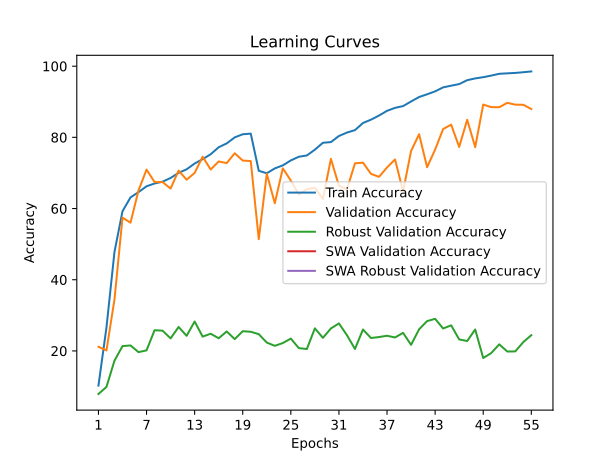

Data behind this chart, as committed beside it:
time; train_accuracy; train_loss; valid_accuracy; valid_loss; valid_accuracy_robust; valid_accuracy_swa; valid_accuracy_robust_swa
22,0880; 10,2477; 3,3420; 21,1639; 3,2521; 7,8966; 21,1639; 7,8966
42,7895; 26,5691; 2,6790; 20,1267; 3,5291; 9,8793; 20,1267; 9,8793
63,3278; 47,7965; 2,0178; 34,4497; 2,3162; 17,2586; 34,4497; 17,2586
83,3060; 59,2342; 1,6038; 57,4426; 1,3275; 21,3448; 57,4426; 21,3448
103,3596; 63,1306; 1,4541; 56,0253; 1,3237; 21,5345; 56,0253; 21,5345
123,5289; 64,6134; 1,3962; 65,0990; 1,0889; 19,6552; 65,0990; 19,6552
144,0380; 66,2575; 1,3447; 70,9422; 0,9315; 20,1552; 70,9422; 20,1552
164,0327; 67,0308; 1,3157; 67,4426; 0,8829; 25,8103; 67,4426; 25,8103
184,2292; 67,5488; 1,2880; 67,4268; 0,9539; 25,6897; 67,4268; 25,6897
204,2557; 68,5923; 1,2689; 65,6215; 1,0256; 23,5172; 65,6215; 23,5172
224,2330; 70,0300; 1,2447; 70,6572; 0,7660; 26,7241; 70,6572; 26,7241
244,5131; 71,0210; 1,2298; 68,0998; 0,8915; 24,2414; 68,0998; 24,2414
264,6337; 72,6426; 1,2078; 70,0158; 0,8055; 28,2586; 70,0158; 28,2586
284,8595; 73,8776; 1,1916; 74,5606; 0,7994; 24,0172; 74,5606; 24,0172
304,8809; 75,2553; 1,1685; 70,9660; 0,8833; 24,8276; 70,9660; 24,8276
324,9696; 77,2260; 1,1471; 73,2304; 0,7655; 23,5517; 73,2304; 23,5517
345,3308; 78,3033; 1,1311; 72,7633; 0,7835; 25,4655; 72,7633; 25,4655
365,8338; 79,9925; 1,1070; 75,5265; 0,7482; 23,3103; 75,5265; 23,3103
386,1595; 80,8671; 1,0948; 73,4838; 0,7624; 25,5345; 73,4838; 25,5345
406,1612; 81,0511; 1,0912; 73,3333; 0,7524; 25,3793; 73,3333; 25,3793
426,3117; 70,6119; 1,2713; 51,3856; 1,3148; 24,7069; 51,3856; 24,7069
446,6243; 69,9062; 1,2624; 69,7862; 1,0225; 22,3448; 69,7862; 22,3448
466,6613; 71,2763; 1,2415; 61,4964; 1,2578; 21,4310; 61,4964; 21,4310
486,6661; 72,1284; 1,2260; 71,2985; 0,9088; 22,2069; 71,2985; 22,2069
506,7665; 73,5248; 1,2139; 67,8622; 0,9602; 23,4655; 67,8622; 23,4655
527,0135; 74,5533; 1,1909; 63,9430; 1,0676; 20,7759; 63,9430; 20,7759
547,1364; 74,9137; 1,1827; 65,4157; 1,1068; 20,5345; 65,4157; 20,5345
567,1536; 76,5428; 1,1615; 65,8591; 1,0081; 26,3448; 65,8591; 26,3448
587,2214; 78,4760; 1,1330; 62,6762; 1,0971; 23,6724; 62,6762; 23,6724
607,2267; 78,6712; 1,1325; 73,9588; 0,7785; 26,3103; 73,9588; 26,3103
627,2030; 80,3866; 1,1037; 66,3816; 0,9751; 27,7241; 66,3816; 27,7241
647,8763; 81,3514; 1,0867; 65,3761; 1,1031; 24,4138; 65,3761; 24,4138
667,8975; 82,0308; 1,0776; 72,7158; 0,9221; 20,5517; 72,7158; 20,5517
688,0901; 84,0428; 1,0439; 72,8899; 0,8056; 26,0172; 72,8899; 26,0172
708,3401; 84,9700; 1,0253; 69,7387; 1,0330; 23,6207; 69,7387; 23,6207
728,4597; 86,1299; 1,0075; 68,9074; 1,0682; 23,8966; 68,9074; 23,8966
748,3775; 87,4550; 0,9849; 71,5439; 0,8666; 24,2586; 71,5439; 24,2586
768,4427; 88,2883; 0,9716; 73,7926; 0,8852; 23,7759; 73,7926; 23,7759
788,5957; 88,7875; 0,9557; 64,7981; 1,0583; 25,0690; 64,7981; 25,0690
808,5924; 90,0788; 0,9317; 76,1758; 0,9088; 21,7069; 76,1758; 21,7069
828,6375; 91,3363; 0,9113; 80,8709; 0,6386; 26,0690; 80,8709; 26,0690
848,7912; 92,0983; 0,8978; 71,6073; 0,9301; 28,3793; 71,6073; 28,3793
868,9968; 92,9242; 0,8809; 76,5717; 0,8134; 29,0172; 76,5717; 29,0172
889,0986; 94,0465; 0,8624; 82,3357; 0,6066; 26,2931; 82,3357; 26,2931
909,2423; 94,5195; 0,8500; 83,5709; 0,5524; 27,1897; 83,5709; 27,1897
929,0832; 94,9700; 0,8361; 77,3080; 0,8251; 23,2241; 77,3080; 23,2241
948,8698; 96,0661; 0,8195; 84,9327; 0,5342; 22,7759; 84,9327; 22,7759
968,7482; 96,5616; 0,8059; 77,2526; 0,8741; 26,0172; 77,2526; 26,0172
988,8751; 96,9069; 0,7988; 89,2162; 0,4011; 18,0000; 89,2162; 18,0000
1008,7879; 97,3536; 0,7892; 88,4877; 0,4423; 19,3966; 88,4877; 19,3966
1028,7540; 97,8566; 0,7802; 88,4640; 0,4587; 21,8448; 88,4640; 21,8448
1048,9296; 97,9880; 0,7730; 89,6991; 0,4174; 19,8276; 89,6991; 19,8276
1069,0081; 98,1006; 0,7688; 89,1845; 0,4321; 19,8621; 89,1845; 19,8621
1089,1210; 98,2995; 0,7643; 89,1528; 0,4310; 22,4828; 89,1528; 22,4828
1109,2102; 98,5248; 0,7600; 87,9652; 0,4629; 24,4138; 87,9652; 24,4138
